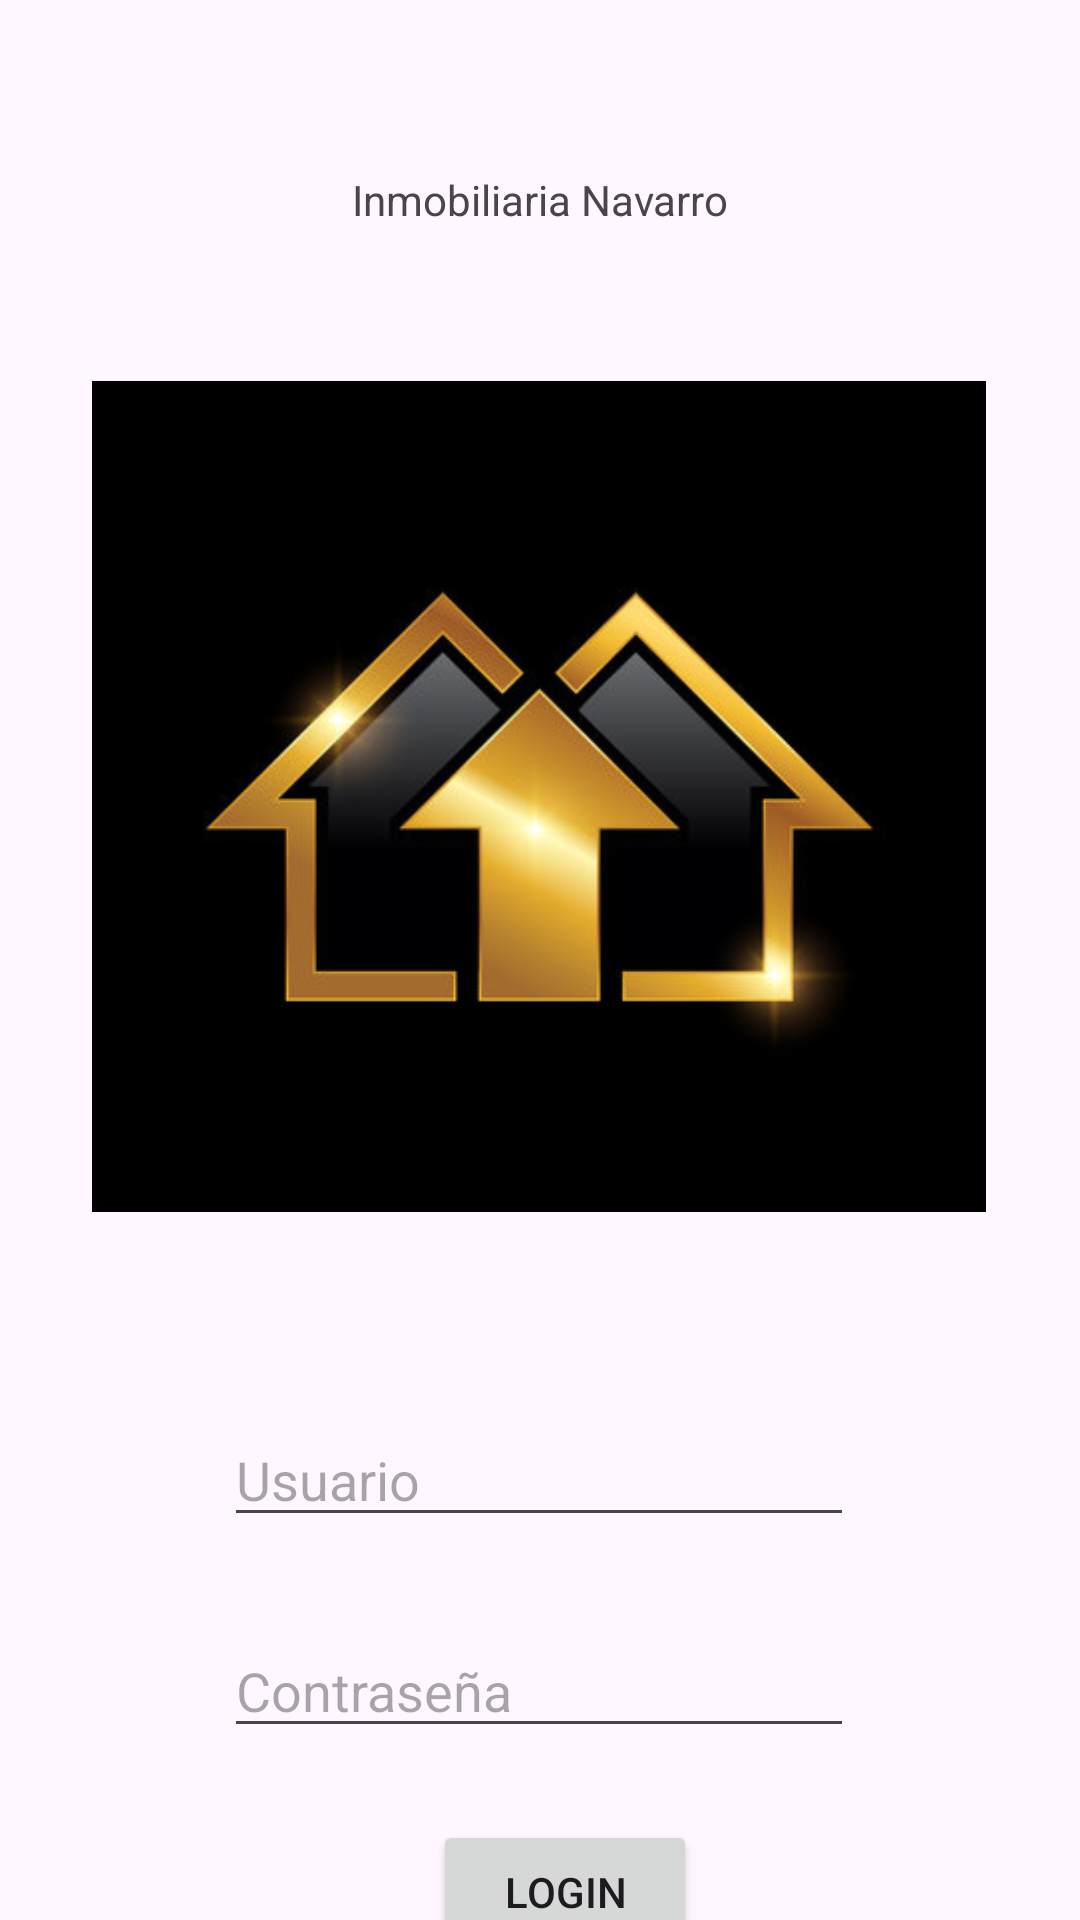

This screen was rendered from an Android layout file. Write that file and the resources it references.
<!-- AndroidManifest.xml: application theme Theme.Tp_Inmobiliaria_Navarro -->
<!-- res/layout/activity_main.xml -->
<?xml version="1.0" encoding="utf-8"?>
<androidx.constraintlayout.widget.ConstraintLayout xmlns:android="http://schemas.android.com/apk/res/android"
    xmlns:app="http://schemas.android.com/apk/res-auto"
    xmlns:tools="http://schemas.android.com/tools"
    android:layout_width="match_parent"
    android:layout_height="match_parent"
    tools:context=".MainActivity">

    <ImageView
        android:id="@+id/imageView2"
        android:layout_width="324dp"
        android:layout_height="277dp"
        android:layout_marginStart="43dp"
        android:layout_marginTop="51dp"
        android:layout_marginEnd="44dp"
        app:layout_constraintEnd_toEndOf="parent"
        app:layout_constraintStart_toStartOf="parent"
        app:layout_constraintTop_toBottomOf="@+id/TvTitulo"
        app:srcCompat="@drawable/logo_inmo" />

    <TextView
        android:id="@+id/TvTitulo"
        android:layout_width="wrap_content"
        android:layout_height="wrap_content"
        android:layout_marginStart="142dp"
        android:layout_marginTop="57dp"
        android:layout_marginEnd="142dp"
        android:text="Inmobiliaria Navarro"
        app:layout_constraintEnd_toEndOf="parent"
        app:layout_constraintStart_toStartOf="parent"
        app:layout_constraintTop_toTopOf="parent" />

    <EditText
        android:id="@+id/EtUsuario"
        android:layout_width="wrap_content"
        android:layout_height="wrap_content"
        android:layout_marginStart="100dp"
        android:layout_marginTop="67dp"
        android:layout_marginEnd="101dp"
        android:ems="10"
        android:hint="Usuario"
        android:inputType="text"
        app:layout_constraintEnd_toEndOf="parent"
        app:layout_constraintStart_toStartOf="parent"
        app:layout_constraintTop_toBottomOf="@+id/imageView2" />

    <EditText
        android:id="@+id/EtClave"
        android:layout_width="wrap_content"
        android:layout_height="wrap_content"
        android:layout_marginStart="100dp"
        android:layout_marginTop="29dp"
        android:layout_marginEnd="101dp"
        android:ems="10"
        android:hint="Contraseña"
        android:inputType="text"
        app:layout_constraintEnd_toEndOf="parent"
        app:layout_constraintStart_toStartOf="parent"
        app:layout_constraintTop_toBottomOf="@+id/EtUsuario" />

    <Button
        android:id="@+id/BtLogin"
        android:layout_width="wrap_content"
        android:layout_height="wrap_content"
        android:layout_marginStart="160dp"
        android:layout_marginTop="24dp"
        android:layout_marginEnd="160dp"
        android:text="Login"
        app:layout_constraintEnd_toEndOf="parent"
        app:layout_constraintHorizontal_bias="0.333"
        app:layout_constraintStart_toStartOf="parent"
        app:layout_constraintTop_toBottomOf="@+id/EtClave" />

    <TextView
        android:id="@+id/TvPassword"
        android:layout_width="wrap_content"
        android:layout_height="wrap_content"
        android:layout_marginTop="12dp"
        android:text="¿Olvidaste tu contraseña?"
        android:clickable="true"
        android:textColor="@android:color/holo_blue_light"
        app:layout_constraintBottom_toBottomOf="parent"
        app:layout_constraintEnd_toEndOf="parent"
        app:layout_constraintStart_toStartOf="parent"
        app:layout_constraintTop_toBottomOf="@+id/BtLogin"
        app:layout_constraintVertical_bias="0.289" />
</androidx.constraintlayout.widget.ConstraintLayout>
<!-- resources referenced by this layout -->
<resources>
  <!-- drawable logo_inmo: jpg bitmap (drawable, 17412 bytes) -->
  <style name="Theme.Tp_Inmobiliaria_Navarro" parent="Base.Theme.Tp_Inmobiliaria_Navarro" />
  <style name="Base.Theme.Tp_Inmobiliaria_Navarro" parent="Theme.Material3.DayNight.NoActionBar">
          
          
      </style>
</resources>
